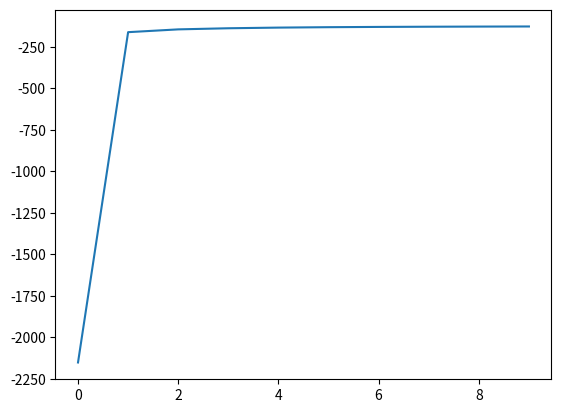

Write Python code to recreate this figure.
import numpy as np
import matplotlib.pyplot as plt


def sigmoid(X):
    return 1 / (1 + np.exp(-X))


def softmax(X):
    # X = X - X.max(axis=1, keepdims=True)
    expA = np.exp(X)
    return expA / expA.sum(axis=1, keepdims=True)


def feedforward(X, W, b, V, c):
    Z = sigmoid(X.dot(W) + b)
    return softmax(Z.dot(V) + c), Z


def classification_rate(Y, pY):
    assert Y.shape == pY.shape
    return sum(Y == pY) / Y.shape[0]


def derivative_W(T, Y, Z, V, X):
    N, K = T.shape
    M = Z.shape[1]
    D = X.shape[1]

    total = np.zeros((D, M))

    # for n in range(N):
    #     for k in range(K):
    #         for m in range(M):
    #             for d in range(D):
    #                 total[d, m] += ((T[n, k] - Y[n, k]) * Z[n, m]
    #                                 * (1 - Z[n, m]) * V[m, k]) * X[n, d]

    # return total
    
    # for n in range(N):
    #     for k in range(K):
    #         # for m in range(M):
    #             for d in range(D):
    #                 total[d, :] += ((T[n, k] - Y[n, k]) * Z[n, :]
    #                                 * (1 - Z[n, :]) * V[:, k]) * X[n, d]

    # return total

    return X.T.dot((T - Y).dot(V.T) * Z * (1 - Z))


def derivative_b(T, Y, Z, V):
    # N, K = T.shape
    # M = Z.shape[1]

    # total = np.zeros(M)

    # for m in range(M):
    #     for k in range(K):
    #         for n in range(N):
    #             total[m] += (T[n, k] - Y[n, k]) * Z[n, m] * \
    #                 (1 - Z[n, m]) * V[m, k]
    # return total
    return ((T - Y).dot(V.T) * Z * (1 - Z)).sum(axis=0)


def derivative_V(Z, T, Y):
    # N, K = T.shape
    # M = Z.shape[1]

    # total = np.zeros((M, K))

    # for n in range(N):
    #     for m in range(M):
    #         for k in range(K):
    #             total[m, k] += (T[n, k] - Y[n, k]) * Z[n, m]
    # return total
    return Z.T.dot(T - Y)


def derivative_c(T, Y):
    # return np.sum(T - Y) # maybe error
    return (T - Y).sum(axis=0)


def cost(T, Y):
    # return np.sum(T*np.log(Y))
    tot = T * np.log(Y)
    return tot.sum()


if __name__ == '__main__':
    N = 500
    D = 2
    M = 4
    K = 3

    # X1 = np.array([-2, 0]) + np.random.randn(N, D)
    # X2 = np.array([0, 2]) + np.random.randn(N, D)
    # X3 = np.array([2, 0]) + np.random.randn(N, D)
    X1 = np.random.randn(N, D) + np.array([0, -2])
    X2 = np.random.randn(N, D) + np.array([2, 2])
    X3 = np.random.randn(N, D) + np.array([-2, 2])
    X = np.vstack([X1, X2, X3])
    Y = np.array([0] * N + [1] * N + [2] * N)

    N = len(Y)
    T = np.zeros((N, K))
    for i in range(N):
        T[i, Y[i]] = 1

    # print(T)
    # print(Y)

    # plt.scatter(X[:, 0], X[:, 1], c=Y, alpha=0.5)
    # plt.show()

    W = np.random.randn(D, M)
    b = np.random.randn(M)
    V = np.random.randn(M, K)
    c = np.random.randn(K)

    # p_Y = predict(X, W, b, V, c)

    # print(p_Y)
    # print(classification_rate(Y, p_Y))
    epochs = 1000
    learning_rate = 1e-3
    costs = []

    for epoch in range(epochs):
        pY, Z = feedforward(X, W, b, V, c)

        if not epoch % 100:
            pY_given_X = np.argmax(pY, axis=1)
            iter_cost = cost(T, pY)
            print('Cost: ', iter_cost, ' with classification rate: ',
                  classification_rate(Y, pY_given_X))
            costs.append(iter_cost)
        
        gV = derivative_V(Z, T, pY)
        gc = derivative_c(T, pY)
        gW = derivative_W(T, pY, Z, V, X)
        gb = derivative_b(T, pY, Z, V)

        V += learning_rate * gV
        c += learning_rate * gc
        W += learning_rate * gW
        b += learning_rate * gb

    plt.plot(costs)
    plt.show()
